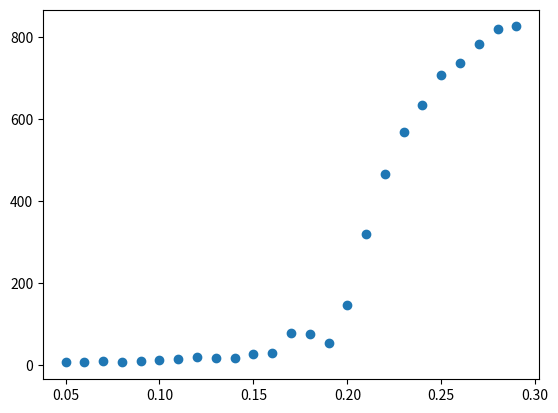

The matplotlib source for this figure:
import matplotlib.pyplot as plt
import numpy as np


output = "for p = 5.0E-4 , avg time 3888544.4 avg size 6.2 \
for p = 6.000000000000001E-4 , avg time 4149081.0 avg size 6.666666666666667 \
for p = 7.000000000000001E-4 , avg time 4933335.75 avg size 8.0 \
for p = 8.000000000000001E-4 , avg time 3763650.3333333335 avg size 7.333333333333333 \
for p = 9.000000000000002E-4 , avg time 4051069.5 avg size 7.75 \
for p = 0.0010000000000000002 , avg time 3988261.8571428573 avg size 10.571428571428571 \
for p = 0.0011000000000000003 , avg time 3918790.5 avg size 13.5 \
for p = 0.0012000000000000003 , avg time 4484114.2 avg size 15.4 \
for p = 0.0013000000000000004 , avg time 5026848.8 avg size 18.6 \
for p = 0.0014000000000000004 , avg time 4252129.0 avg size 36.0 \
for p = 0.0015000000000000005 , avg time 4843915.333333333 avg size 28.0 \
for p = 0.0016000000000000005 , avg time 4863100.6 avg size 31.6 \
for p = 0.0017000000000000006 , avg time 5577544.666666667 avg size 58.333333333333336 \
for p = 0.0018000000000000006 , avg time 4915375.6 avg size 46.2 \
for p = 0.0019000000000000006 , avg time 6314568.0 avg size 108.28571428571429 \
for p = 0.0020000000000000005 , avg time 7590658.75 avg size 147.25 \
for p = 0.0021000000000000003 , avg time 9826048.0 avg size 336.6666666666667 \
for p = 0.0022 , avg time 9405961.5 avg size 475.0 \
for p = 0.0023 , avg time 8624292.0 avg size 591.0 \
for p = 0.0024 , avg time 8134819.0 avg size 657.0 \
for p = 0.0024999999999999996 , avg time 8318605.333333333 avg size 725.6666666666666 \
for p = 0.0025999999999999994 , avg time 8398226.3 avg size 732.7 \
for p = 0.0026999999999999993 , avg time 8223784.333333333 avg size 777.5 \
for p = 0.002799999999999999 , avg time 7543528.0 avg size 809.0"

output = "for p = 5.0E-4 , avg time 3929285.8 avg size 5.6 \
for p = 6.000000000000001E-4 , avg time 4056544.0 avg size 6.142857142857143 \
for p = 7.000000000000001E-4 , avg time 5171339.0 avg size 8.75 \
for p = 8.000000000000001E-4 , avg time 3920416.0 avg size 6.0 \
for p = 9.000000000000002E-4 , avg time 5880117.6 avg size 10.0 \
for p = 0.0010000000000000002 , avg time 4282987.833333333 avg size 12.0 \
for p = 0.0011000000000000003 , avg time 4118774.5714285714 avg size 13.428571428571429 \
for p = 0.0012000000000000003 , avg time 5271505.5 avg size 19.5 \
for p = 0.0013000000000000004 , avg time 5082492.333333333 avg size 16.0 \
for p = 0.0014000000000000004 , avg time 5437573.25 avg size 17.0 \
for p = 0.0015000000000000005 , avg time 6278405.0 avg size 26.0 \
for p = 0.0016000000000000005 , avg time 5522386.0 avg size 28.0 \
for p = 0.0017000000000000006 , avg time 4223880.0 avg size 77.0 \
for p = 0.0018000000000000006 , avg time 5120816.111111111 avg size 76.11111111111111 \
for p = 0.0019000000000000006 , avg time 6941404.0 avg size 52.0 \
for p = 0.0020000000000000005 , avg time 7143958.5 avg size 145.5 \
for p = 0.0021000000000000003 , avg time 1.01571408E7 avg size 318.0 \
for p = 0.0022 , avg time 8685321.5 avg size 465.75 \
for p = 0.0023 , avg time 8216494.333333333 avg size 567.6666666666666 \
for p = 0.0024 , avg time 7574513.666666667 avg size 633.3333333333334 \
for p = 0.0024999999999999996 , avg time 8692586.333333334 avg size 708.0 \
for p = 0.0025999999999999994 , avg time 8555431.5 avg size 737.5 \
for p = 0.0026999999999999993 , avg time 8001658.8 avg size 782.0 \
for p = 0.002799999999999999 , avg time 7457726.2 avg size 819.2 \
for p = 0.002899999999999999 , avg time 7209584.0 avg size 825.6666666666666"

p_to_size = dict()
words = output.split(" ")
for i in range(len(words)):
    word = words[i]
    if word == '=':
        p_to_size[(float)(words[i+1])*100] = (float)(words[i+8])
        i+=8

print(p_to_size)


plt.scatter(p_to_size.keys(), p_to_size.values())
plt.show()






